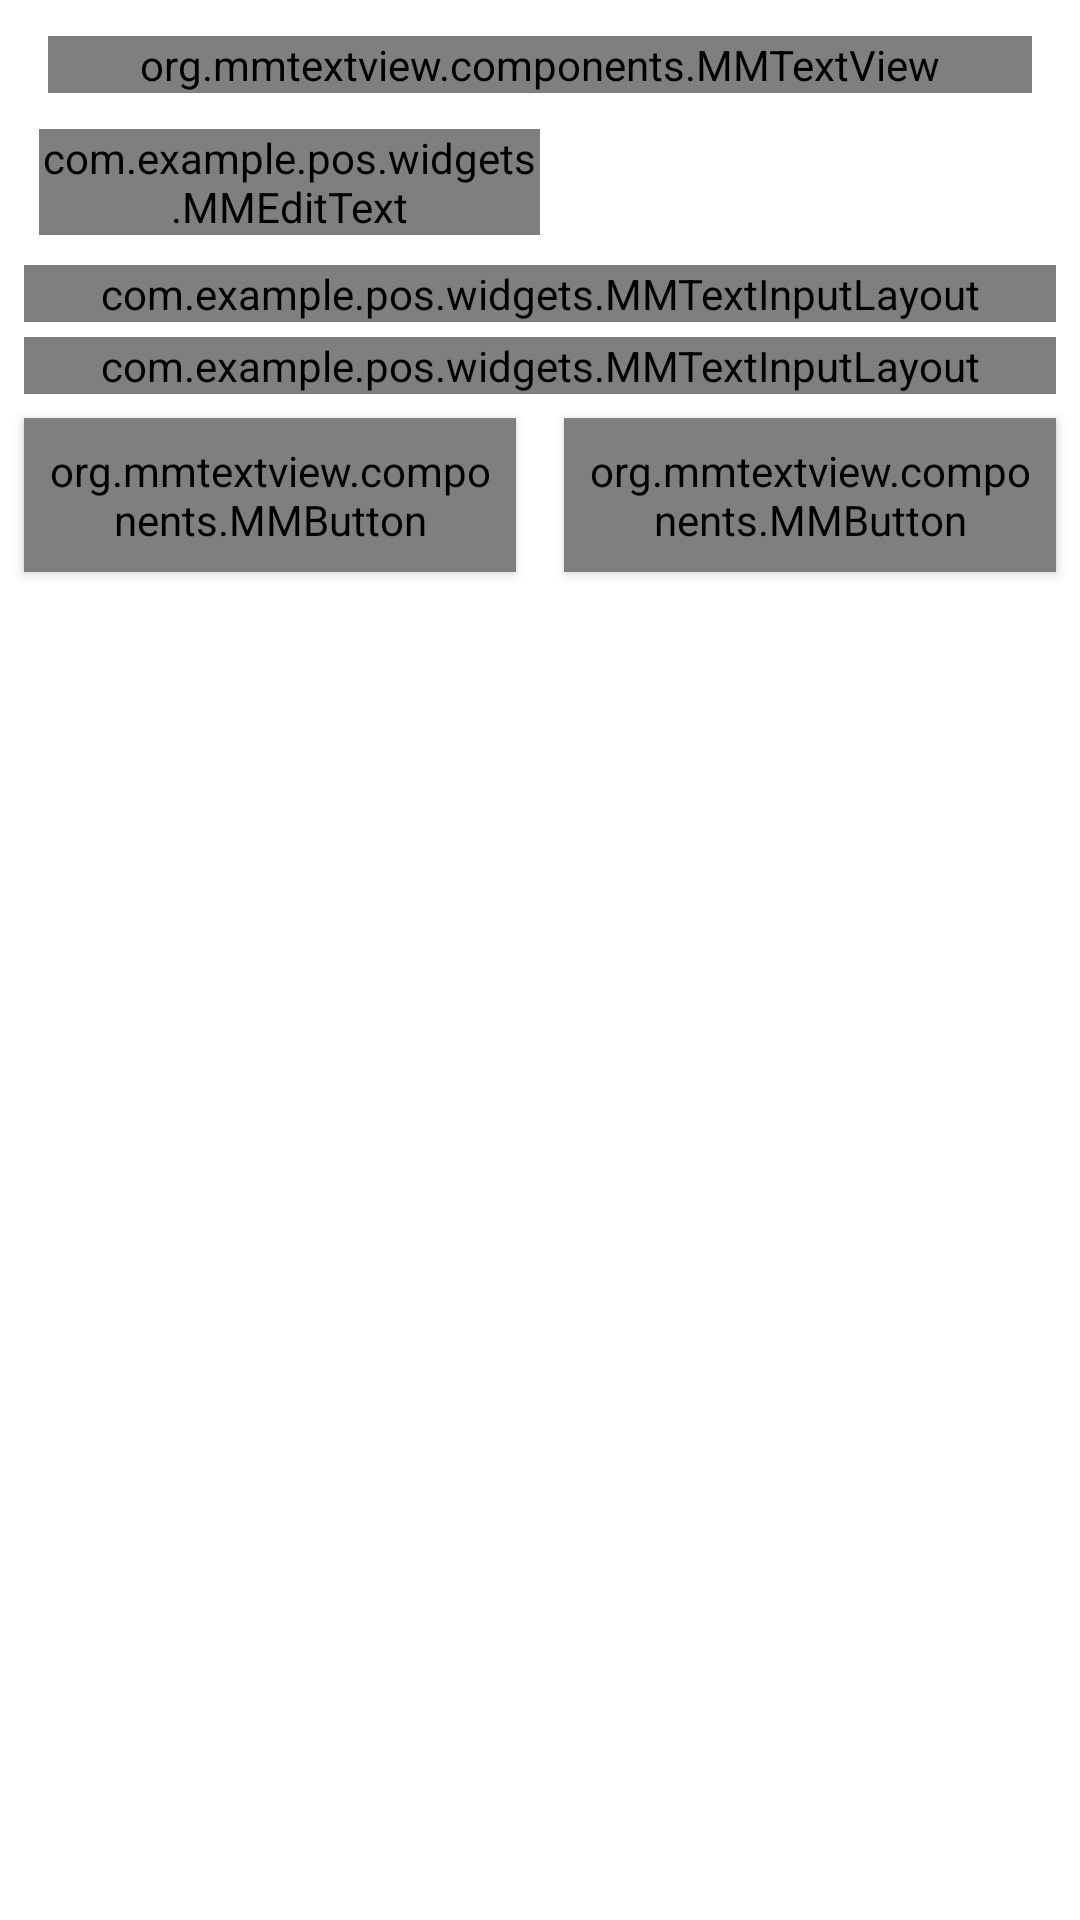

Android layout source for this screen:
<!-- AndroidManifest.xml: application theme AppTheme -->
<!-- res/layout/activity_sales_orders.xml -->
<?xml version="1.0" encoding="utf-8"?>
<androidx.core.widget.NestedScrollView xmlns:android="http://schemas.android.com/apk/res/android"
    xmlns:app="http://schemas.android.com/apk/res-auto"
    android:layout_width="match_parent"
    android:layout_height="wrap_content">

    <LinearLayout
        android:layout_width="match_parent"
        android:layout_height="wrap_content"
        android:orientation="vertical">

        <LinearLayout
            android:layout_width="match_parent"
            android:layout_height="wrap_content"
            android:orientation="horizontal"
            android:visibility="gone">

            <com.google.android.material.textfield.TextInputLayout
                style="@style/TextInputLayoutStyle"
                android:layout_weight="1"
                android:hint="@string/barcode"
                app:boxStrokeColor="@color/register_input_box_stroke">

                <com.google.android.material.textfield.TextInputEditText
                    android:id="@+id/et_barcode"
                    style="@style/TextInputEditTextStyle" />
            </com.google.android.material.textfield.TextInputLayout>

            <com.google.android.material.button.MaterialButton
                android:id="@+id/btn_scan"
                style="@style/smallButtonStyle"
                android:layout_weight="2"
                android:text="@string/scan" />
        </LinearLayout>

        <org.mmtextview.components.MMTextView
            android:layout_width="match_parent"
            android:layout_height="wrap_content"
            android:layout_marginStart="16dp"
            android:layout_marginTop="12dp"
            android:layout_marginEnd="16dp"
            android:text="@string/item_name"
            android:textSize="14sp" />

        <androidx.appcompat.widget.AppCompatSpinner
            android:id="@+id/spinner_item_name"
            style="@style/SpinnerStyle" />

        <LinearLayout
            android:layout_width="match_parent"
            android:layout_height="wrap_content"
            android:layout_marginStart="8dp"
            android:layout_marginEnd="8dp"
            android:layout_marginTop="2dp"
            android:background="@drawable/spinner_background"
            android:baselineAligned="true"
            android:orientation="horizontal"
            android:padding="5dp">

            <com.example.pos.widgets.MMEditText
                android:id="@+id/et_quantity"
                android:layout_width="match_parent"
                android:layout_height="wrap_content"
                android:layout_weight="1"
                android:hint="@string/quantity"
                android:inputType="number" />

            <LinearLayout
                android:layout_width="match_parent"
                android:layout_height="wrap_content"
                android:layout_weight="1"
                android:orientation="vertical"
                android:padding="5dp">

                <org.mmtextview.components.MMTextView
                    android:layout_width="match_parent"
                    android:layout_height="wrap_content"
                    android:layout_marginStart="16dp"
                    android:layout_marginTop="12dp"
                    android:layout_marginEnd="16dp"
                    android:text="@string/uom"
                    android:visibility="gone"
                    android:textSize="16sp" />

                <androidx.appcompat.widget.AppCompatSpinner
                    android:id="@+id/spinner_uom"
                    style="@style/SpinnerStyle"
                    android:gravity="center_vertical"
                    android:layout_margin="0dp" />

            </LinearLayout>

        </LinearLayout>

        <com.example.pos.widgets.MMTextInputLayout
            style="@style/TextInputLayoutStyle"
            android:hint="@string/price"
            app:boxStrokeColor="@color/register_input_box_stroke">

            <com.google.android.material.textfield.TextInputEditText
                android:id="@+id/et_price"
                style="@style/TextInputEditTextStyle"
                android:enabled="false"
                android:inputType="number" />

        </com.example.pos.widgets.MMTextInputLayout>

        <com.example.pos.widgets.MMTextInputLayout
            style="@style/TextInputLayoutStyle"
            android:hint="@string/amount"
            app:boxStrokeColor="@color/register_input_box_stroke">

            <com.google.android.material.textfield.TextInputEditText
                android:id="@+id/et_amount"
                style="@style/TextInputEditTextStyle"
                android:inputType="number" />

        </com.example.pos.widgets.MMTextInputLayout>

        <LinearLayout
            android:layout_width="match_parent"
            android:layout_height="wrap_content"
            android:orientation="horizontal">

            <org.mmtextview.components.MMButton
                android:id="@+id/btn_save"
                style="@style/smallButtonStyle"
                android:layout_weight="1"
                android:text="@string/save" />

            <org.mmtextview.components.MMButton
                android:id="@+id/btn_cancel"
                style="@style/smallButtonStyle"
                android:layout_weight="1"
                android:text="@string/cancel" />
        </LinearLayout>

    </LinearLayout>

</androidx.core.widget.NestedScrollView>
<!-- resources referenced by this layout -->
<resources>
  <string name="amount">ကျသင့်ငွေ</string>
  <string name="barcode">Barcode</string>
  <string name="cancel">မသိမ်းပါ</string>
  <string name="item_name">ကုန်ပစ္စည်းအမည်</string>
  <string name="price">ဈေးနှုန်း</string>
  <string name="quantity">အရေအတွက်</string>
  <string name="save">သိမ်းမည်</string>
  <string name="scan">Scan</string>
  <string name="uom">ယူနစ်</string>
  <style name="SpinnerStyle">
          <item name="android:layout_width">match_parent</item>
          <item name="android:layout_height">wrap_content</item>
          <item name="android:layout_marginStart">8dp</item>
          <item name="android:layout_marginEnd">8dp</item>
          <item name="android:layout_marginTop">5dp</item>
          <item name="android:background">@drawable/spinner_background</item>
      </style>
  <style name="TextInputEditTextStyle">
          <item name="android:layout_width">match_parent</item>
          <item name="android:layout_height">wrap_content</item>
          <item name="android:textSize">17sp</item>
      </style>
  <style name="TextInputLayoutStyle" parent="@style/Widget.MaterialComponents.TextInputLayout.OutlinedBox.Dense">
          <item name="android:layout_width">match_parent</item>
          <item name="android:layout_height">wrap_content</item>
          <item name="android:layout_marginStart">8dp</item>
          <item name="android:layout_marginEnd">8dp</item>
          <item name="android:layout_marginTop">5dp</item>
          <item name="strokeColor">@color/md_blue_grey_700</item>
          <item name="android:textSize">17sp</item>
      </style>
  <style name="smallButtonStyle" parent="@style/Widget.MaterialComponents.Button">
          <item name="android:layout_width">match_parent</item>
          <item name="android:layout_height">wrap_content</item>
          <item name="android:padding">8dp</item>
          <item name="rippleColor">@color/md_blue_grey_500</item>
          <item name="android:textColor">@color/md_white_1000</item>
          <item name="cornerRadius">5dp</item>
          <item name="android:layout_marginStart">8dp</item>
          <item name="android:layout_marginEnd">8dp</item>
          <item name="android:layout_marginTop">8dp</item>
          <item name="android:layout_marginBottom">8dp</item>
          <item name="backgroundTint">@color/md_blue_grey_700</item>
          <item name="android:textSize">16sp</item>
      </style>
  <style name="AppTheme" parent="Theme.MaterialComponents.Light">
          
          <item name="colorPrimary">@color/colorPrimary</item>
          <item name="colorPrimaryDark">@color/colorPrimaryDark</item>
          <item name="colorAccent">@color/colorAccent</item>
          <item name="colorSecondary">@color/colorPrimary</item>
      </style>
  <color name="md_blue_grey_700">#455A64</color>
  <color name="md_blue_grey_500">#607D8B</color>
  <color name="md_white_1000">#ffffff</color>
  <color name="colorPrimary">#FB8C00</color>
  <color name="colorPrimaryDark">#FF9800</color>
  <color name="colorAccent">#03DAC5</color>
</resources>
